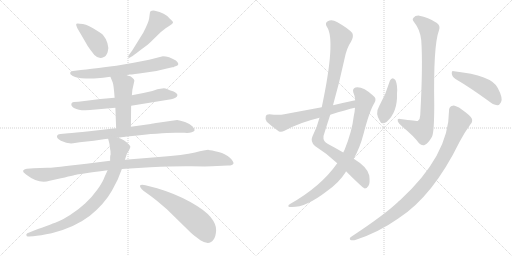
t = 0.00 s
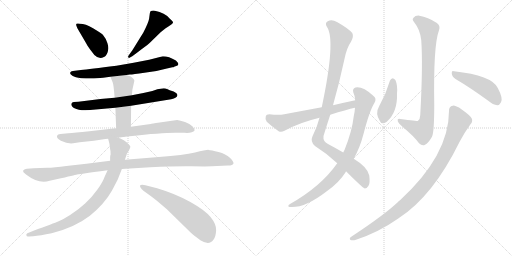
t = 2.62 s
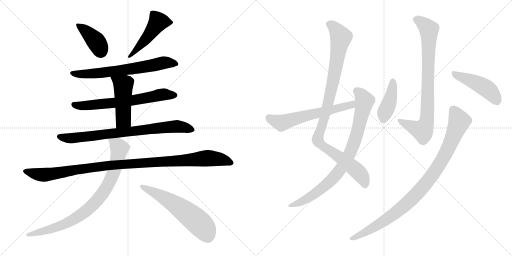
t = 5.24 s
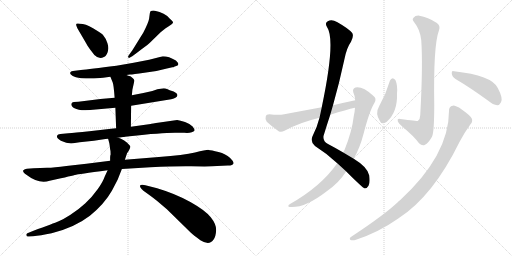
t = 7.86 s
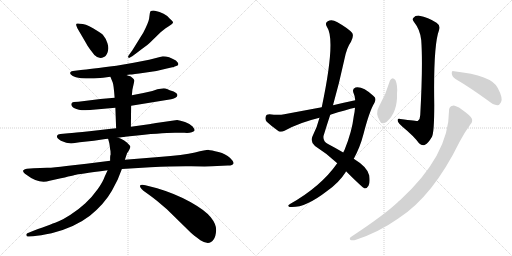
t = 10.48 s
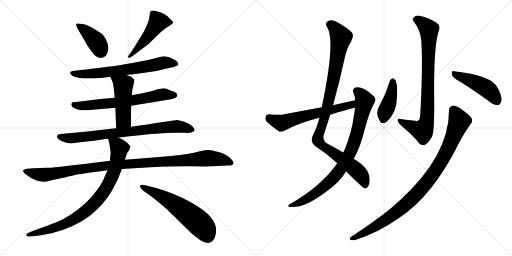
t = 13.10 s

The animated SVG that drew these frames (rendered in a browser with its animation timeline set to each time). Animation: 16 CSS @keyframes rules; one cycle of 13.10 s.

<svg version="1.1" viewBox="0 0 2048 1024" xmlns="http://www.w3.org/2000/svg">
  <g stroke="lightgray" stroke-dasharray="1,1" stroke-width="1" transform="scale(4, 4)">
    <line x1="0" y1="0" x2="256" y2="256"></line>
    <line x1="256" y1="0" x2="0" y2="256"></line>
    <line x1="128" y1="0" x2="128" y2="256"></line>
    <line x1="0" y1="128" x2="256" y2="128"></line>
    <line x1="256" y1="0" x2="512" y2="256"></line>
    <line x1="512" y1="0" x2="256" y2="256"></line>
    <line x1="384" y1="0" x2="384" y2="256"></line>
    <line x1="256" y1="128" x2="512" y2="128"></line>
  </g>
<g transform="scale(1, -1) translate(0, -850)">
   <style type="text/css">
    @keyframes keyframes0 {
      from {
       stroke: black;
       stroke-dashoffset: 400;
       stroke-width: 128;
       }
       57% {
       animation-timing-function: step-end;
       stroke: black;
       stroke-dashoffset: 0;
       stroke-width: 128;
       }
       to {
       stroke: black;
       stroke-width: 1024;
       }
       }
       #make-me-a-hanzi-animation-0 {
         animation: keyframes0 0.575521s both;
         animation-delay: 0.000000s;
         animation-timing-function: linear;
       }
    @keyframes keyframes1 {
      from {
       stroke: black;
       stroke-dashoffset: 489;
       stroke-width: 128;
       }
       61% {
       animation-timing-function: step-end;
       stroke: black;
       stroke-dashoffset: 0;
       stroke-width: 128;
       }
       to {
       stroke: black;
       stroke-width: 1024;
       }
       }
       #make-me-a-hanzi-animation-1 {
         animation: keyframes1 0.647949s both;
         animation-delay: 0.575521s;
         animation-timing-function: linear;
       }
    @keyframes keyframes2 {
      from {
       stroke: black;
       stroke-dashoffset: 672;
       stroke-width: 128;
       }
       69% {
       animation-timing-function: step-end;
       stroke: black;
       stroke-dashoffset: 0;
       stroke-width: 128;
       }
       to {
       stroke: black;
       stroke-width: 1024;
       }
       }
       #make-me-a-hanzi-animation-2 {
         animation: keyframes2 0.796875s both;
         animation-delay: 1.223470s;
         animation-timing-function: linear;
       }
    @keyframes keyframes3 {
      from {
       stroke: black;
       stroke-dashoffset: 665;
       stroke-width: 128;
       }
       68% {
       animation-timing-function: step-end;
       stroke: black;
       stroke-dashoffset: 0;
       stroke-width: 128;
       }
       to {
       stroke: black;
       stroke-width: 1024;
       }
       }
       #make-me-a-hanzi-animation-3 {
         animation: keyframes3 0.791178s both;
         animation-delay: 2.020345s;
         animation-timing-function: linear;
       }
    @keyframes keyframes4 {
      from {
       stroke: black;
       stroke-dashoffset: 481;
       stroke-width: 128;
       }
       61% {
       animation-timing-function: step-end;
       stroke: black;
       stroke-dashoffset: 0;
       stroke-width: 128;
       }
       to {
       stroke: black;
       stroke-width: 1024;
       }
       }
       #make-me-a-hanzi-animation-4 {
         animation: keyframes4 0.641439s both;
         animation-delay: 2.811523s;
         animation-timing-function: linear;
       }
    @keyframes keyframes5 {
      from {
       stroke: black;
       stroke-dashoffset: 794;
       stroke-width: 128;
       }
       72% {
       animation-timing-function: step-end;
       stroke: black;
       stroke-dashoffset: 0;
       stroke-width: 128;
       }
       to {
       stroke: black;
       stroke-width: 1024;
       }
       }
       #make-me-a-hanzi-animation-5 {
         animation: keyframes5 0.896159s both;
         animation-delay: 3.452962s;
         animation-timing-function: linear;
       }
    @keyframes keyframes6 {
      from {
       stroke: black;
       stroke-dashoffset: 1086;
       stroke-width: 128;
       }
       78% {
       animation-timing-function: step-end;
       stroke: black;
       stroke-dashoffset: 0;
       stroke-width: 128;
       }
       to {
       stroke: black;
       stroke-width: 1024;
       }
       }
       #make-me-a-hanzi-animation-6 {
         animation: keyframes6 1.133789s both;
         animation-delay: 4.349121s;
         animation-timing-function: linear;
       }
    @keyframes keyframes7 {
      from {
       stroke: black;
       stroke-dashoffset: 850;
       stroke-width: 128;
       }
       73% {
       animation-timing-function: step-end;
       stroke: black;
       stroke-dashoffset: 0;
       stroke-width: 128;
       }
       to {
       stroke: black;
       stroke-width: 1024;
       }
       }
       #make-me-a-hanzi-animation-7 {
         animation: keyframes7 0.941732s both;
         animation-delay: 5.482910s;
         animation-timing-function: linear;
       }
    @keyframes keyframes8 {
      from {
       stroke: black;
       stroke-dashoffset: 592;
       stroke-width: 128;
       }
       66% {
       animation-timing-function: step-end;
       stroke: black;
       stroke-dashoffset: 0;
       stroke-width: 128;
       }
       to {
       stroke: black;
       stroke-width: 1024;
       }
       }
       #make-me-a-hanzi-animation-8 {
         animation: keyframes8 0.731771s both;
         animation-delay: 6.424642s;
         animation-timing-function: linear;
       }
    @keyframes keyframes9 {
      from {
       stroke: black;
       stroke-dashoffset: 1021;
       stroke-width: 128;
       }
       77% {
       animation-timing-function: step-end;
       stroke: black;
       stroke-dashoffset: 0;
       stroke-width: 128;
       }
       to {
       stroke: black;
       stroke-width: 1024;
       }
       }
       #make-me-a-hanzi-animation-9 {
         animation: keyframes9 1.080892s both;
         animation-delay: 7.156413s;
         animation-timing-function: linear;
       }
    @keyframes keyframes10 {
      from {
       stroke: black;
       stroke-dashoffset: 851;
       stroke-width: 128;
       }
       73% {
       animation-timing-function: step-end;
       stroke: black;
       stroke-dashoffset: 0;
       stroke-width: 128;
       }
       to {
       stroke: black;
       stroke-width: 1024;
       }
       }
       #make-me-a-hanzi-animation-10 {
         animation: keyframes10 0.942546s both;
         animation-delay: 8.237305s;
         animation-timing-function: linear;
       }
    @keyframes keyframes11 {
      from {
       stroke: black;
       stroke-dashoffset: 615;
       stroke-width: 128;
       }
       67% {
       animation-timing-function: step-end;
       stroke: black;
       stroke-dashoffset: 0;
       stroke-width: 128;
       }
       to {
       stroke: black;
       stroke-width: 1024;
       }
       }
       #make-me-a-hanzi-animation-11 {
         animation: keyframes11 0.750488s both;
         animation-delay: 9.179851s;
         animation-timing-function: linear;
       }
    @keyframes keyframes12 {
      from {
       stroke: black;
       stroke-dashoffset: 829;
       stroke-width: 128;
       }
       73% {
       animation-timing-function: step-end;
       stroke: black;
       stroke-dashoffset: 0;
       stroke-width: 128;
       }
       to {
       stroke: black;
       stroke-width: 1024;
       }
       }
       #make-me-a-hanzi-animation-12 {
         animation: keyframes12 0.924642s both;
         animation-delay: 9.930339s;
         animation-timing-function: linear;
       }
    @keyframes keyframes13 {
      from {
       stroke: black;
       stroke-dashoffset: 416;
       stroke-width: 128;
       }
       58% {
       animation-timing-function: step-end;
       stroke: black;
       stroke-dashoffset: 0;
       stroke-width: 128;
       }
       to {
       stroke: black;
       stroke-width: 1024;
       }
       }
       #make-me-a-hanzi-animation-13 {
         animation: keyframes13 0.588542s both;
         animation-delay: 10.854981s;
         animation-timing-function: linear;
       }
    @keyframes keyframes14 {
      from {
       stroke: black;
       stroke-dashoffset: 460;
       stroke-width: 128;
       }
       60% {
       animation-timing-function: step-end;
       stroke: black;
       stroke-dashoffset: 0;
       stroke-width: 128;
       }
       to {
       stroke: black;
       stroke-width: 1024;
       }
       }
       #make-me-a-hanzi-animation-14 {
         animation: keyframes14 0.624349s both;
         animation-delay: 11.443523s;
         animation-timing-function: linear;
       }
    @keyframes keyframes15 {
      from {
       stroke: black;
       stroke-dashoffset: 962;
       stroke-width: 128;
       }
       76% {
       animation-timing-function: step-end;
       stroke: black;
       stroke-dashoffset: 0;
       stroke-width: 128;
       }
       to {
       stroke: black;
       stroke-width: 1024;
       }
       }
       #make-me-a-hanzi-animation-15 {
         animation: keyframes15 1.032878s both;
         animation-delay: 12.067872s;
         animation-timing-function: linear;
       }
</style>
<path d="M 344.5 677.0 Q 346.5 672.0 360.5 652.0 L 377.5 630.0 Q 396.5 611.0 415.5 622.0 Q 424.5 625.0 430.5 641.5 Q 436.5 658.0 429.5 678.0 Q 422.5 698.0 413.5 708.0 Q 409.5 715.0 388.5 727.0 Q 354.5 750.0 331.5 754.0 Q 308.5 758.0 306.0 755.5 Q 303.5 753.0 305.5 747.0 L 309.5 737.0 L 344.5 677.0 Z" fill="lightgray"></path> 
<path d="M 563.5 651.0 Q 593.5 673.0 601.5 681.0 L 642.5 721.0 L 662.5 737.0 Q 667.5 741.0 678.0 747.5 Q 688.5 754.0 691.5 758.5 Q 694.5 763.0 679.5 775.0 Q 659.5 800.0 619.5 807.0 Q 601.5 810.0 599.5 798.0 Q 598.5 791.0 596.5 776.5 Q 594.5 762.0 573.5 720.0 L 529.5 649.0 Q 526.5 644.0 518.0 633.5 Q 509.5 623.0 513.5 620.0 Q 517.5 617.0 521.5 621.0 Q 534.5 628.0 563.5 651.0 Z" fill="lightgray"></path> 
<path d="M 505.5 550.0 L 519.5 552.0 Q 531.5 552.0 577.5 559.0 Q 622.5 563.0 667.5 576.0 L 689.5 581.0 Q 694.5 581.0 696.5 583.0 L 707.5 587.0 Q 720.5 592.0 703.5 608.0 Q 675.5 625.0 651.5 625.0 L 596.5 611.0 L 534.5 599.0 L 465.5 587.0 Q 357.5 573.0 323.5 570.0 L 291.5 566.0 Q 282.5 565.0 280.5 559.5 Q 278.5 554.0 289.5 547.0 Q 300.5 540.0 324.5 537.0 Q 364.5 535.0 388.5 537.0 L 412.5 539.0 L 441.5 543.0 L 505.5 550.0 Z" fill="lightgray"></path> 
<path d="M 524.5 427.0 L 684.5 453.0 Q 709.5 459.0 709.5 469.0 Q 710.5 476.0 694.5 484.0 Q 676.5 490.0 668.0 494.0 Q 659.5 498.0 648.5 496.0 L 629.5 493.0 L 609.5 486.0 L 573.5 478.0 L 527.5 469.0 L 458.5 459.0 L 401.5 454.0 L 313.5 443.0 L 295.5 442.0 Q 287.5 441.0 285.5 435.5 Q 283.5 430.0 289.5 423.0 Q 293.5 416.0 315.5 411.5 Q 337.5 407.0 382.5 412.0 L 461.5 419.0 L 524.5 427.0 Z" fill="lightgray"></path> 
<path d="M 523.5 343.0 L 524.5 427.0 L 527.5 469.0 L 529.5 491.0 L 537.5 527.0 Q 537.5 533.0 531.5 537.0 Q 524.5 544.0 521.5 545.0 Q 518.5 545.0 505.5 550.0 C 477.5 561.0 430.5 571.0 441.5 543.0 L 450.5 521.0 Q 454.5 513.0 458.5 459.0 L 461.5 419.0 L 464.5 337.0 C 465.5 307.0 523.5 313.0 523.5 343.0 Z" fill="lightgray"></path> 
<path d="M 471.5 299.0 L 492.5 302.0 Q 496.5 302.0 500.5 303.0 L 518.5 305.0 Q 644.5 319.0 699.5 319.0 L 737.5 319.0 Q 755.5 317.0 767.0 321.5 Q 778.5 326.0 778.5 329.5 Q 778.5 333.0 770.5 344.0 Q 759.5 355.0 740.0 362.0 Q 720.5 369.0 708.5 370.0 L 638.5 360.0 Q 605.5 355.0 602.5 354.0 L 523.5 343.0 L 464.5 337.0 L 444.5 335.0 L 357.5 325.0 Q 296.5 319.0 273.5 317.0 L 241.5 314.0 Q 230.5 312.0 229.5 309.0 Q 222.5 299.0 243.5 287.0 Q 271.5 274.0 292.5 277.0 L 318.5 281.0 L 375.5 287.0 L 421.5 294.0 Q 422.5 295.0 432.5 295.0 L 471.5 299.0 Z" fill="lightgray"></path> 
<path d="M 134.5 177.0 L 107.5 175.0 Q 98.5 175.0 93.5 169.0 Q 88.5 163.0 105.5 151.0 Q 156.5 112.0 198.5 127.0 L 225.5 133.0 Q 302.5 151.0 305.0 151.5 Q 307.5 152.0 430.5 169.0 L 487.5 174.0 L 601.5 181.0 Q 700.5 186.0 765.0 185.0 Q 829.5 184.0 847.5 185.0 L 911.5 188.0 Q 932.5 189.0 934.0 196.5 Q 935.5 204.0 919.5 219.5 Q 903.5 235.0 874.0 242.5 Q 844.5 250.0 834.5 250.5 Q 824.5 251.0 780.0 240.5 Q 735.5 230.0 635.5 222.0 L 499.5 211.0 L 440.5 207.0 L 345.5 195.0 L 265.5 186.0 Q 216.5 179.0 188.5 179.0 L 134.5 177.0 Z" fill="lightgray"></path> 
<path d="M 430.5 169.0 L 418.5 143.0 Q 412.5 124.0 390.5 93.0 Q 368.5 62.0 341.5 37.0 Q 313.5 11.0 280.5 -10.0 Q 247.5 -30.0 232.5 -36.0 Q 217.5 -42.0 131.5 -74.0 L 109.5 -83.0 Q 103.5 -86.0 105.5 -91.0 Q 106.5 -98.0 115.5 -96.0 L 132.5 -95.0 Q 160.5 -92.0 206.5 -83.0 Q 298.5 -60.0 359.5 -13.0 Q 417.5 34.0 447.5 87.0 L 470.5 131.0 L 487.5 174.0 L 499.5 211.0 L 508.5 238.0 Q 511.5 241.0 516.5 250.0 Q 520.5 258.0 521.5 263.0 Q 521.5 267.0 508.5 279.0 Q 495.5 291.0 487.5 293.0 Q 479.5 298.0 471.5 299.0 C 443.5 309.0 427.5 315.0 432.5 295.0 L 437.5 276.0 L 439.5 262.0 L 440.5 253.0 Q 442.5 249.0 442.5 232.0 Q 440.5 228.0 440.5 220.0 L 440.5 207.0 L 430.5 169.0 Z" fill="lightgray"></path> 
<path d="M 569.5 111.0 Q 552.5 111.0 565.5 95.0 Q 572.5 87.0 583.5 80.5 Q 594.5 74.0 627.5 47.0 L 667.5 13.0 L 763.5 -81.0 Q 772.5 -89.0 801.5 -111.0 Q 837.5 -134.0 854.5 -108.0 Q 863.5 -95.0 864.5 -71.0 Q 865.5 -47.0 843.0 -19.0 Q 820.5 9.0 761.5 42.0 Q 702.5 75.0 628.5 97.0 L 581.5 109.0 L 569.5 111.0 Z" fill="lightgray"></path> 
<path d="M 1384.0 165.5 Q 1450.0 99.5 1459.0 96.5 Q 1468.0 96.5 1474.0 107.5 Q 1481.0 117.5 1477.0 148.5 Q 1471.0 181.5 1415.0 215.5 L 1373.0 240.5 Q 1346.0 256.5 1312.0 274.5 Q 1291.0 284.5 1294.0 306.5 Q 1307.0 349.5 1321.0 391.5 L 1332.0 429.5 Q 1357.0 517.5 1377.0 610.5 Q 1386.0 658.5 1404.0 683.5 Q 1416.0 705.5 1409.0 718.5 Q 1394.0 736.5 1348.0 762.5 Q 1327.0 774.5 1311.0 765.5 Q 1298.0 758.5 1308.0 742.5 Q 1344.0 690.5 1287.0 421.5 L 1278.0 379.5 Q 1268.0 339.5 1250.0 305.5 Q 1240.0 283.5 1260.0 266.5 Q 1309.0 235.5 1349.0 197.5 L 1384.0 165.5 Z" fill="lightgray"></path> 
<path d="M 1349.0 197.5 Q 1283.0 103.5 1160.0 34.5 Q 1147.0 25.5 1158.0 22.5 Q 1218.0 16.5 1307.0 85.5 Q 1356.0 119.5 1383.0 162.5 Q 1383.0 163.5 1384.0 165.5 L 1415.0 215.5 Q 1440.0 260.5 1454.0 314.5 Q 1478.0 407.5 1498.0 439.5 Q 1508.0 457.5 1493.0 467.5 Q 1450.0 506.5 1422.0 500.5 Q 1409.0 496.5 1413.0 481.5 Q 1420.0 466.5 1421.0 449.5 L 1420.0 419.5 Q 1419.0 403.5 1415.0 385.5 Q 1408.0 324.5 1378.0 250.5 Q 1375.0 246.5 1373.0 240.5 L 1349.0 197.5 Z" fill="lightgray"></path> 
<path d="M 1421.0 449.5 Q 1378.0 440.5 1332.0 429.5 L 1287.0 421.5 Q 1217.0 408.5 1137.0 393.5 Q 1115.0 389.5 1078.0 393.5 Q 1065.0 393.5 1063.0 384.5 Q 1059.0 371.5 1067.0 363.5 Q 1086.0 345.5 1116.0 324.5 Q 1126.0 320.5 1138.0 327.5 Q 1198.0 360.5 1278.0 379.5 L 1321.0 391.5 Q 1387.0 412.5 1420.0 419.5 C 1449.0 426.5 1450.0 455.5 1421.0 449.5 Z" fill="lightgray"></path> 
<path d="M 1685.0 689.5 Q 1692.0 590.5 1681.0 390.5 Q 1681.0 374.5 1671.0 366.5 Q 1668.0 366.5 1601.0 374.5 Q 1588.0 377.5 1591.0 366.5 Q 1592.0 359.5 1611.0 342.5 Q 1656.0 305.5 1676.0 277.5 Q 1689.0 265.5 1700.0 271.5 Q 1713.0 277.5 1728.0 303.5 Q 1737.0 321.5 1737.0 431.5 Q 1733.0 668.5 1756.0 729.5 Q 1763.0 748.5 1746.0 759.5 Q 1712.0 781.5 1677.0 787.5 Q 1661.0 788.5 1654.0 779.5 Q 1647.0 772.5 1656.0 762.5 Q 1681.0 731.5 1685.0 689.5 Z" fill="lightgray"></path> 
<path d="M 1560.0 528.5 Q 1544.0 474.5 1517.0 426.5 Q 1499.0 396.5 1520.0 365.5 Q 1527.0 349.5 1546.0 362.5 Q 1591.0 401.5 1588.0 477.5 Q 1591.0 508.5 1582.0 529.5 Q 1578.0 536.5 1571.0 537.5 Q 1564.0 536.5 1560.0 528.5 Z" fill="lightgray"></path> 
<path d="M 1822.0 534.5 Q 1880.0 500.5 1953.0 447.5 Q 1972.0 431.5 1989.0 429.5 Q 1998.0 429.5 2004.0 441.5 Q 2013.0 457.5 1991.0 498.5 Q 1967.0 549.5 1816.0 565.5 Q 1806.0 569.5 1807.0 556.5 Q 1808.0 543.5 1822.0 534.5 Z" fill="lightgray"></path> 
<path d="M 1796.0 406.5 Q 1796.0 229.5 1599.0 48.5 Q 1595.0 47.5 1592.0 42.5 Q 1537.0 -9.5 1405.0 -96.5 Q 1395.0 -103.5 1402.0 -109.5 Q 1411.0 -112.5 1424.0 -108.5 Q 1515.0 -78.5 1593.0 -23.5 Q 1731.0 64.5 1839.0 284.5 Q 1858.0 320.5 1882.0 353.5 Q 1892.0 363.5 1887.0 376.5 Q 1880.0 389.5 1847.0 412.5 Q 1822.0 428.5 1811.0 427.5 Q 1795.0 424.5 1796.0 406.5 Z" fill="lightgray"></path> 
      <clipPath id="make-me-a-hanzi-clip-0">
      <path d="M 344.5 677.0 Q 346.5 672.0 360.5 652.0 L 377.5 630.0 Q 396.5 611.0 415.5 622.0 Q 424.5 625.0 430.5 641.5 Q 436.5 658.0 429.5 678.0 Q 422.5 698.0 413.5 708.0 Q 409.5 715.0 388.5 727.0 Q 354.5 750.0 331.5 754.0 Q 308.5 758.0 306.0 755.5 Q 303.5 753.0 305.5 747.0 L 309.5 737.0 L 344.5 677.0 Z" fill="lightgray"></path>
      </clipPath>
      <path clip-path="url(#make-me-a-hanzi-clip-0)" d="M 310.5 751.0 L 378.5 691.0 L 397.5 663.0 L 401.5 644.0 " fill="none" id="make-me-a-hanzi-animation-0" stroke-dasharray="272 544" stroke-linecap="round"></path>

      <clipPath id="make-me-a-hanzi-clip-1">
      <path d="M 563.5 651.0 Q 593.5 673.0 601.5 681.0 L 642.5 721.0 L 662.5 737.0 Q 667.5 741.0 678.0 747.5 Q 688.5 754.0 691.5 758.5 Q 694.5 763.0 679.5 775.0 Q 659.5 800.0 619.5 807.0 Q 601.5 810.0 599.5 798.0 Q 598.5 791.0 596.5 776.5 Q 594.5 762.0 573.5 720.0 L 529.5 649.0 Q 526.5 644.0 518.0 633.5 Q 509.5 623.0 513.5 620.0 Q 517.5 617.0 521.5 621.0 Q 534.5 628.0 563.5 651.0 Z" fill="lightgray"></path>
      </clipPath>
      <path clip-path="url(#make-me-a-hanzi-clip-1)" d="M 684.5 760.0 L 632.5 763.0 L 584.5 695.0 L 539.5 643.0 L 516.5 626.0 " fill="none" id="make-me-a-hanzi-animation-1" stroke-dasharray="361 722" stroke-linecap="round"></path>

      <clipPath id="make-me-a-hanzi-clip-2">
      <path d="M 505.5 550.0 L 519.5 552.0 Q 531.5 552.0 577.5 559.0 Q 622.5 563.0 667.5 576.0 L 689.5 581.0 Q 694.5 581.0 696.5 583.0 L 707.5 587.0 Q 720.5 592.0 703.5 608.0 Q 675.5 625.0 651.5 625.0 L 596.5 611.0 L 534.5 599.0 L 465.5 587.0 Q 357.5 573.0 323.5 570.0 L 291.5 566.0 Q 282.5 565.0 280.5 559.5 Q 278.5 554.0 289.5 547.0 Q 300.5 540.0 324.5 537.0 Q 364.5 535.0 388.5 537.0 L 412.5 539.0 L 441.5 543.0 L 505.5 550.0 Z" fill="lightgray"></path>
      </clipPath>
      <path clip-path="url(#make-me-a-hanzi-clip-2)" d="M 289.5 557.0 L 319.5 553.0 L 404.5 558.0 L 582.5 583.0 L 655.5 599.0 L 701.5 597.0 " fill="none" id="make-me-a-hanzi-animation-2" stroke-dasharray="544 1088" stroke-linecap="round"></path>

      <clipPath id="make-me-a-hanzi-clip-3">
      <path d="M 524.5 427.0 L 684.5 453.0 Q 709.5 459.0 709.5 469.0 Q 710.5 476.0 694.5 484.0 Q 676.5 490.0 668.0 494.0 Q 659.5 498.0 648.5 496.0 L 629.5 493.0 L 609.5 486.0 L 573.5 478.0 L 527.5 469.0 L 458.5 459.0 L 401.5 454.0 L 313.5 443.0 L 295.5 442.0 Q 287.5 441.0 285.5 435.5 Q 283.5 430.0 289.5 423.0 Q 293.5 416.0 315.5 411.5 Q 337.5 407.0 382.5 412.0 L 461.5 419.0 L 524.5 427.0 Z" fill="lightgray"></path>
      </clipPath>
      <path clip-path="url(#make-me-a-hanzi-clip-3)" d="M 295.5 432.0 L 309.5 427.0 L 356.5 428.0 L 543.5 450.0 L 654.5 473.0 L 699.5 469.0 " fill="none" id="make-me-a-hanzi-animation-3" stroke-dasharray="537 1074" stroke-linecap="round"></path>

      <clipPath id="make-me-a-hanzi-clip-4">
      <path d="M 523.5 343.0 L 524.5 427.0 L 527.5 469.0 L 529.5 491.0 L 537.5 527.0 Q 537.5 533.0 531.5 537.0 Q 524.5 544.0 521.5 545.0 Q 518.5 545.0 505.5 550.0 C 477.5 561.0 430.5 571.0 441.5 543.0 L 450.5 521.0 Q 454.5 513.0 458.5 459.0 L 461.5 419.0 L 464.5 337.0 C 465.5 307.0 523.5 313.0 523.5 343.0 Z" fill="lightgray"></path>
      </clipPath>
      <path clip-path="url(#make-me-a-hanzi-clip-4)" d="M 448.5 539.0 L 493.5 505.0 L 493.5 370.0 L 471.5 344.0 " fill="none" id="make-me-a-hanzi-animation-4" stroke-dasharray="353 706" stroke-linecap="round"></path>

      <clipPath id="make-me-a-hanzi-clip-5">
      <path d="M 471.5 299.0 L 492.5 302.0 Q 496.5 302.0 500.5 303.0 L 518.5 305.0 Q 644.5 319.0 699.5 319.0 L 737.5 319.0 Q 755.5 317.0 767.0 321.5 Q 778.5 326.0 778.5 329.5 Q 778.5 333.0 770.5 344.0 Q 759.5 355.0 740.0 362.0 Q 720.5 369.0 708.5 370.0 L 638.5 360.0 Q 605.5 355.0 602.5 354.0 L 523.5 343.0 L 464.5 337.0 L 444.5 335.0 L 357.5 325.0 Q 296.5 319.0 273.5 317.0 L 241.5 314.0 Q 230.5 312.0 229.5 309.0 Q 222.5 299.0 243.5 287.0 Q 271.5 274.0 292.5 277.0 L 318.5 281.0 L 375.5 287.0 L 421.5 294.0 Q 422.5 295.0 432.5 295.0 L 471.5 299.0 Z" fill="lightgray"></path>
      </clipPath>
      <path clip-path="url(#make-me-a-hanzi-clip-5)" d="M 238.5 304.0 L 268.5 297.0 L 309.5 299.0 L 690.5 344.0 L 738.5 341.0 L 770.5 329.0 " fill="none" id="make-me-a-hanzi-animation-5" stroke-dasharray="666 1332" stroke-linecap="round"></path>

      <clipPath id="make-me-a-hanzi-clip-6">
      <path d="M 134.5 177.0 L 107.5 175.0 Q 98.5 175.0 93.5 169.0 Q 88.5 163.0 105.5 151.0 Q 156.5 112.0 198.5 127.0 L 225.5 133.0 Q 302.5 151.0 305.0 151.5 Q 307.5 152.0 430.5 169.0 L 487.5 174.0 L 601.5 181.0 Q 700.5 186.0 765.0 185.0 Q 829.5 184.0 847.5 185.0 L 911.5 188.0 Q 932.5 189.0 934.0 196.5 Q 935.5 204.0 919.5 219.5 Q 903.5 235.0 874.0 242.5 Q 844.5 250.0 834.5 250.5 Q 824.5 251.0 780.0 240.5 Q 735.5 230.0 635.5 222.0 L 499.5 211.0 L 440.5 207.0 L 345.5 195.0 L 265.5 186.0 Q 216.5 179.0 188.5 179.0 L 134.5 177.0 Z" fill="lightgray"></path>
      </clipPath>
      <path clip-path="url(#make-me-a-hanzi-clip-6)" d="M 103.5 166.0 L 149.5 152.0 L 177.5 151.0 L 434.5 188.0 L 823.5 217.0 L 884.5 213.0 L 925.5 199.0 " fill="none" id="make-me-a-hanzi-animation-6" stroke-dasharray="958 1916" stroke-linecap="round"></path>

      <clipPath id="make-me-a-hanzi-clip-7">
      <path d="M 430.5 169.0 L 418.5 143.0 Q 412.5 124.0 390.5 93.0 Q 368.5 62.0 341.5 37.0 Q 313.5 11.0 280.5 -10.0 Q 247.5 -30.0 232.5 -36.0 Q 217.5 -42.0 131.5 -74.0 L 109.5 -83.0 Q 103.5 -86.0 105.5 -91.0 Q 106.5 -98.0 115.5 -96.0 L 132.5 -95.0 Q 160.5 -92.0 206.5 -83.0 Q 298.5 -60.0 359.5 -13.0 Q 417.5 34.0 447.5 87.0 L 470.5 131.0 L 487.5 174.0 L 499.5 211.0 L 508.5 238.0 Q 511.5 241.0 516.5 250.0 Q 520.5 258.0 521.5 263.0 Q 521.5 267.0 508.5 279.0 Q 495.5 291.0 487.5 293.0 Q 479.5 298.0 471.5 299.0 C 443.5 309.0 427.5 315.0 432.5 295.0 L 437.5 276.0 L 439.5 262.0 L 440.5 253.0 Q 442.5 249.0 442.5 232.0 Q 440.5 228.0 440.5 220.0 L 440.5 207.0 L 430.5 169.0 Z" fill="lightgray"></path>
      </clipPath>
      <path clip-path="url(#make-me-a-hanzi-clip-7)" d="M 439.5 292.0 L 476.5 257.0 L 473.5 227.0 L 439.5 126.0 L 391.5 52.0 L 318.5 -13.0 L 255.5 -48.0 L 112.5 -89.0 " fill="none" id="make-me-a-hanzi-animation-7" stroke-dasharray="722 1444" stroke-linecap="round"></path>

      <clipPath id="make-me-a-hanzi-clip-8">
      <path d="M 569.5 111.0 Q 552.5 111.0 565.5 95.0 Q 572.5 87.0 583.5 80.5 Q 594.5 74.0 627.5 47.0 L 667.5 13.0 L 763.5 -81.0 Q 772.5 -89.0 801.5 -111.0 Q 837.5 -134.0 854.5 -108.0 Q 863.5 -95.0 864.5 -71.0 Q 865.5 -47.0 843.0 -19.0 Q 820.5 9.0 761.5 42.0 Q 702.5 75.0 628.5 97.0 L 581.5 109.0 L 569.5 111.0 Z" fill="lightgray"></path>
      </clipPath>
      <path clip-path="url(#make-me-a-hanzi-clip-8)" d="M 567.5 103.0 L 686.5 42.0 L 747.5 -2.0 L 808.5 -54.0 L 830.5 -95.0 " fill="none" id="make-me-a-hanzi-animation-8" stroke-dasharray="464 928" stroke-linecap="round"></path>

      <clipPath id="make-me-a-hanzi-clip-9">
      <path d="M 1384.0 165.5 Q 1450.0 99.5 1459.0 96.5 Q 1468.0 96.5 1474.0 107.5 Q 1481.0 117.5 1477.0 148.5 Q 1471.0 181.5 1415.0 215.5 L 1373.0 240.5 Q 1346.0 256.5 1312.0 274.5 Q 1291.0 284.5 1294.0 306.5 Q 1307.0 349.5 1321.0 391.5 L 1332.0 429.5 Q 1357.0 517.5 1377.0 610.5 Q 1386.0 658.5 1404.0 683.5 Q 1416.0 705.5 1409.0 718.5 Q 1394.0 736.5 1348.0 762.5 Q 1327.0 774.5 1311.0 765.5 Q 1298.0 758.5 1308.0 742.5 Q 1344.0 690.5 1287.0 421.5 L 1278.0 379.5 Q 1268.0 339.5 1250.0 305.5 Q 1240.0 283.5 1260.0 266.5 Q 1309.0 235.5 1349.0 197.5 L 1384.0 165.5 Z" fill="lightgray"></path>
      </clipPath>
      <path clip-path="url(#make-me-a-hanzi-clip-9)" d="M 1317.0 752.5 L 1343.0 734.5 L 1364.0 700.5 L 1321.0 472.5 L 1271.0 290.5 L 1288.0 268.5 L 1421.0 174.5 L 1447.0 145.5 L 1461.0 104.5 " fill="none" id="make-me-a-hanzi-animation-9" stroke-dasharray="893 1786" stroke-linecap="round"></path>

      <clipPath id="make-me-a-hanzi-clip-10">
      <path d="M 1349.0 197.5 Q 1283.0 103.5 1160.0 34.5 Q 1147.0 25.5 1158.0 22.5 Q 1218.0 16.5 1307.0 85.5 Q 1356.0 119.5 1383.0 162.5 Q 1383.0 163.5 1384.0 165.5 L 1415.0 215.5 Q 1440.0 260.5 1454.0 314.5 Q 1478.0 407.5 1498.0 439.5 Q 1508.0 457.5 1493.0 467.5 Q 1450.0 506.5 1422.0 500.5 Q 1409.0 496.5 1413.0 481.5 Q 1420.0 466.5 1421.0 449.5 L 1420.0 419.5 Q 1419.0 403.5 1415.0 385.5 Q 1408.0 324.5 1378.0 250.5 Q 1375.0 246.5 1373.0 240.5 L 1349.0 197.5 Z" fill="lightgray"></path>
      </clipPath>
      <path clip-path="url(#make-me-a-hanzi-clip-10)" d="M 1425.0 487.5 L 1443.0 472.5 L 1459.0 447.5 L 1427.0 313.5 L 1391.0 221.5 L 1343.0 148.5 L 1287.0 95.5 L 1219.0 50.5 L 1164.0 27.5 " fill="none" id="make-me-a-hanzi-animation-10" stroke-dasharray="723 1446" stroke-linecap="round"></path>

      <clipPath id="make-me-a-hanzi-clip-11">
      <path d="M 1421.0 449.5 Q 1378.0 440.5 1332.0 429.5 L 1287.0 421.5 Q 1217.0 408.5 1137.0 393.5 Q 1115.0 389.5 1078.0 393.5 Q 1065.0 393.5 1063.0 384.5 Q 1059.0 371.5 1067.0 363.5 Q 1086.0 345.5 1116.0 324.5 Q 1126.0 320.5 1138.0 327.5 Q 1198.0 360.5 1278.0 379.5 L 1321.0 391.5 Q 1387.0 412.5 1420.0 419.5 C 1449.0 426.5 1450.0 455.5 1421.0 449.5 Z" fill="lightgray"></path>
      </clipPath>
      <path clip-path="url(#make-me-a-hanzi-clip-11)" d="M 1075.0 380.5 L 1125.0 358.5 L 1406.0 431.5 L 1415.0 442.5 " fill="none" id="make-me-a-hanzi-animation-11" stroke-dasharray="487 974" stroke-linecap="round"></path>

      <clipPath id="make-me-a-hanzi-clip-12">
      <path d="M 1685.0 689.5 Q 1692.0 590.5 1681.0 390.5 Q 1681.0 374.5 1671.0 366.5 Q 1668.0 366.5 1601.0 374.5 Q 1588.0 377.5 1591.0 366.5 Q 1592.0 359.5 1611.0 342.5 Q 1656.0 305.5 1676.0 277.5 Q 1689.0 265.5 1700.0 271.5 Q 1713.0 277.5 1728.0 303.5 Q 1737.0 321.5 1737.0 431.5 Q 1733.0 668.5 1756.0 729.5 Q 1763.0 748.5 1746.0 759.5 Q 1712.0 781.5 1677.0 787.5 Q 1661.0 788.5 1654.0 779.5 Q 1647.0 772.5 1656.0 762.5 Q 1681.0 731.5 1685.0 689.5 Z" fill="lightgray"></path>
      </clipPath>
      <path clip-path="url(#make-me-a-hanzi-clip-12)" d="M 1662.0 771.5 L 1680.0 765.5 L 1716.0 728.5 L 1706.0 361.5 L 1690.0 327.5 L 1600.0 365.5 " fill="none" id="make-me-a-hanzi-animation-12" stroke-dasharray="701 1402" stroke-linecap="round"></path>

      <clipPath id="make-me-a-hanzi-clip-13">
      <path d="M 1560.0 528.5 Q 1544.0 474.5 1517.0 426.5 Q 1499.0 396.5 1520.0 365.5 Q 1527.0 349.5 1546.0 362.5 Q 1591.0 401.5 1588.0 477.5 Q 1591.0 508.5 1582.0 529.5 Q 1578.0 536.5 1571.0 537.5 Q 1564.0 536.5 1560.0 528.5 Z" fill="lightgray"></path>
      </clipPath>
      <path clip-path="url(#make-me-a-hanzi-clip-13)" d="M 1571.0 526.5 L 1564.0 466.5 L 1537.0 394.5 L 1534.0 371.5 " fill="none" id="make-me-a-hanzi-animation-13" stroke-dasharray="288 576" stroke-linecap="round"></path>

      <clipPath id="make-me-a-hanzi-clip-14">
      <path d="M 1822.0 534.5 Q 1880.0 500.5 1953.0 447.5 Q 1972.0 431.5 1989.0 429.5 Q 1998.0 429.5 2004.0 441.5 Q 2013.0 457.5 1991.0 498.5 Q 1967.0 549.5 1816.0 565.5 Q 1806.0 569.5 1807.0 556.5 Q 1808.0 543.5 1822.0 534.5 Z" fill="lightgray"></path>
      </clipPath>
      <path clip-path="url(#make-me-a-hanzi-clip-14)" d="M 1819.0 553.5 L 1939.0 500.5 L 1968.0 475.5 L 1987.0 446.5 " fill="none" id="make-me-a-hanzi-animation-14" stroke-dasharray="332 664" stroke-linecap="round"></path>

      <clipPath id="make-me-a-hanzi-clip-15">
      <path d="M 1796.0 406.5 Q 1796.0 229.5 1599.0 48.5 Q 1595.0 47.5 1592.0 42.5 Q 1537.0 -9.5 1405.0 -96.5 Q 1395.0 -103.5 1402.0 -109.5 Q 1411.0 -112.5 1424.0 -108.5 Q 1515.0 -78.5 1593.0 -23.5 Q 1731.0 64.5 1839.0 284.5 Q 1858.0 320.5 1882.0 353.5 Q 1892.0 363.5 1887.0 376.5 Q 1880.0 389.5 1847.0 412.5 Q 1822.0 428.5 1811.0 427.5 Q 1795.0 424.5 1796.0 406.5 Z" fill="lightgray"></path>
      </clipPath>
      <path clip-path="url(#make-me-a-hanzi-clip-15)" d="M 1813.0 410.5 L 1833.0 377.5 L 1836.0 360.5 L 1775.0 222.5 L 1712.0 126.5 L 1663.0 70.5 L 1595.0 8.5 L 1510.0 -50.5 L 1408.0 -103.5 " fill="none" id="make-me-a-hanzi-animation-15" stroke-dasharray="834 1668" stroke-linecap="round"></path>

</g>
</svg>
